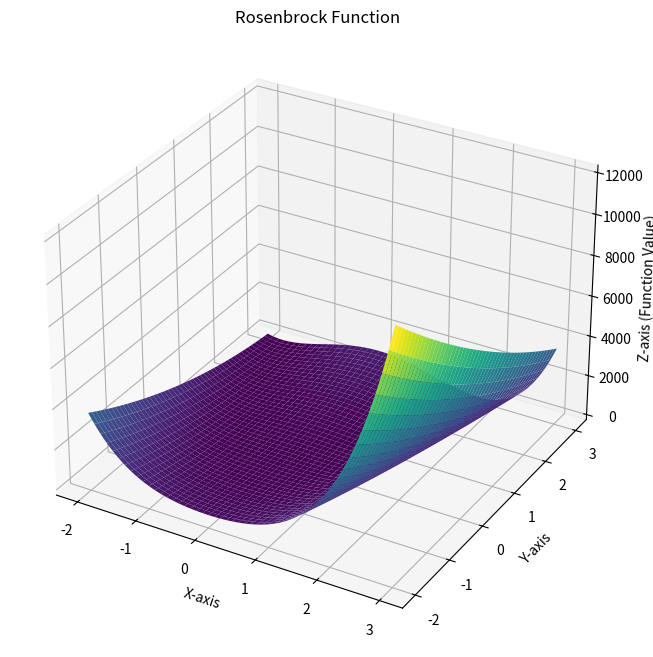

This figure's Python source:
import numpy as np
from scipy.optimize import rosen, minimize
import matplotlib.pyplot as plt
from mpl_toolkits.mplot3d import Axes3D

def rosen_function():
    x = np.linspace(-2, 3, 1000)
    y = np.linspace(-2, 3, 1000)
    X, Y = np.meshgrid(x, y)
    Z = rosen(np.array([X, Y]))
    return X, Y, Z

def brute_force():
	x_list = np.linspace(-2, 3, 1000)
	y_list = np.linspace(-2, 3, 1000)
	minimum = 1e10
	x = 0.0
	y = 0.0
	for i in range(len(x_list)):
		for j in range(len(y_list)):
			val = rosen([x_list[i], y_list[j]])
			if val <= minimum:
				minimum = val
				x = x_list[i]
				y = y_list[j]
	return minimum, [x, y]
	
def minimization():
	# Calculating minimum value by scipy minimization
	x = np.linspace(-2, 3, 1000)
	y = np.linspace(-2, 3, 1000)
	xy = [x, y]
		
	initial_guess = np.array([0, 0])  # Starting point for optimization
	result = minimize(rosenbrock, initial_guess)
	print("SciPy minimization value: ", result.fun)
	print("SciPy minimization coordinate: ", result.x)


def rosenbrock(xy):
		return rosen(xy)

def gradientMethod():
	cur_pos = [0.4,0.4]
	past_pos = []
	step = 1e-3
	threshold = 1e-20
	print(step)
	print(cur_pos)
	counter = 0
	while True: 
		x_gradient = (rosen([cur_pos[0] + 1e-8, cur_pos[1]]) - rosen([cur_pos[0] - 1e-8, cur_pos[1]]))/(2 * 1e-8)
		y_gradient = (rosen([cur_pos[0], cur_pos[1] + 1e-8,]) - rosen([cur_pos[0], cur_pos[1] - 1e-8,]))/(2 * 1e-8)

		print("x_gradient is:",x_gradient,"and y gradient is:",y_gradient)
		new_pos = [cur_pos[0] - x_gradient*step, cur_pos[1] - y_gradient*step]

		counter += 1
		if ((new_pos[0] - cur_pos[0])**2 + (new_pos[1] - cur_pos[1])**2)**0.5 < threshold:
			print("Finished after",counter,"iterations")
			break
		cur_pos = new_pos
		print(cur_pos)

       
         

def main():
	#minimum, [x, y] = brute_force()
	#print("Brute-force minimum value: ", minimum)
	#print("Brute-force minimum coordinate: ", [x, y])
	#minimization()
	X, Y, Z = rosen_function()

	gradientMethod()
	
	# 3D plot
	fig = plt.figure(figsize=(10, 8))
	ax = fig.add_subplot(111, projection='3d')
	ax.plot_surface(X, Y, Z, cmap='viridis', edgecolor='none')

	ax.set_title("Rosenbrock Function")
	ax.set_xlabel("X-axis")
	ax.set_ylabel("Y-axis")
	ax.set_zlabel("Z-axis (Function Value)")

	#plt.show()
	
main()
